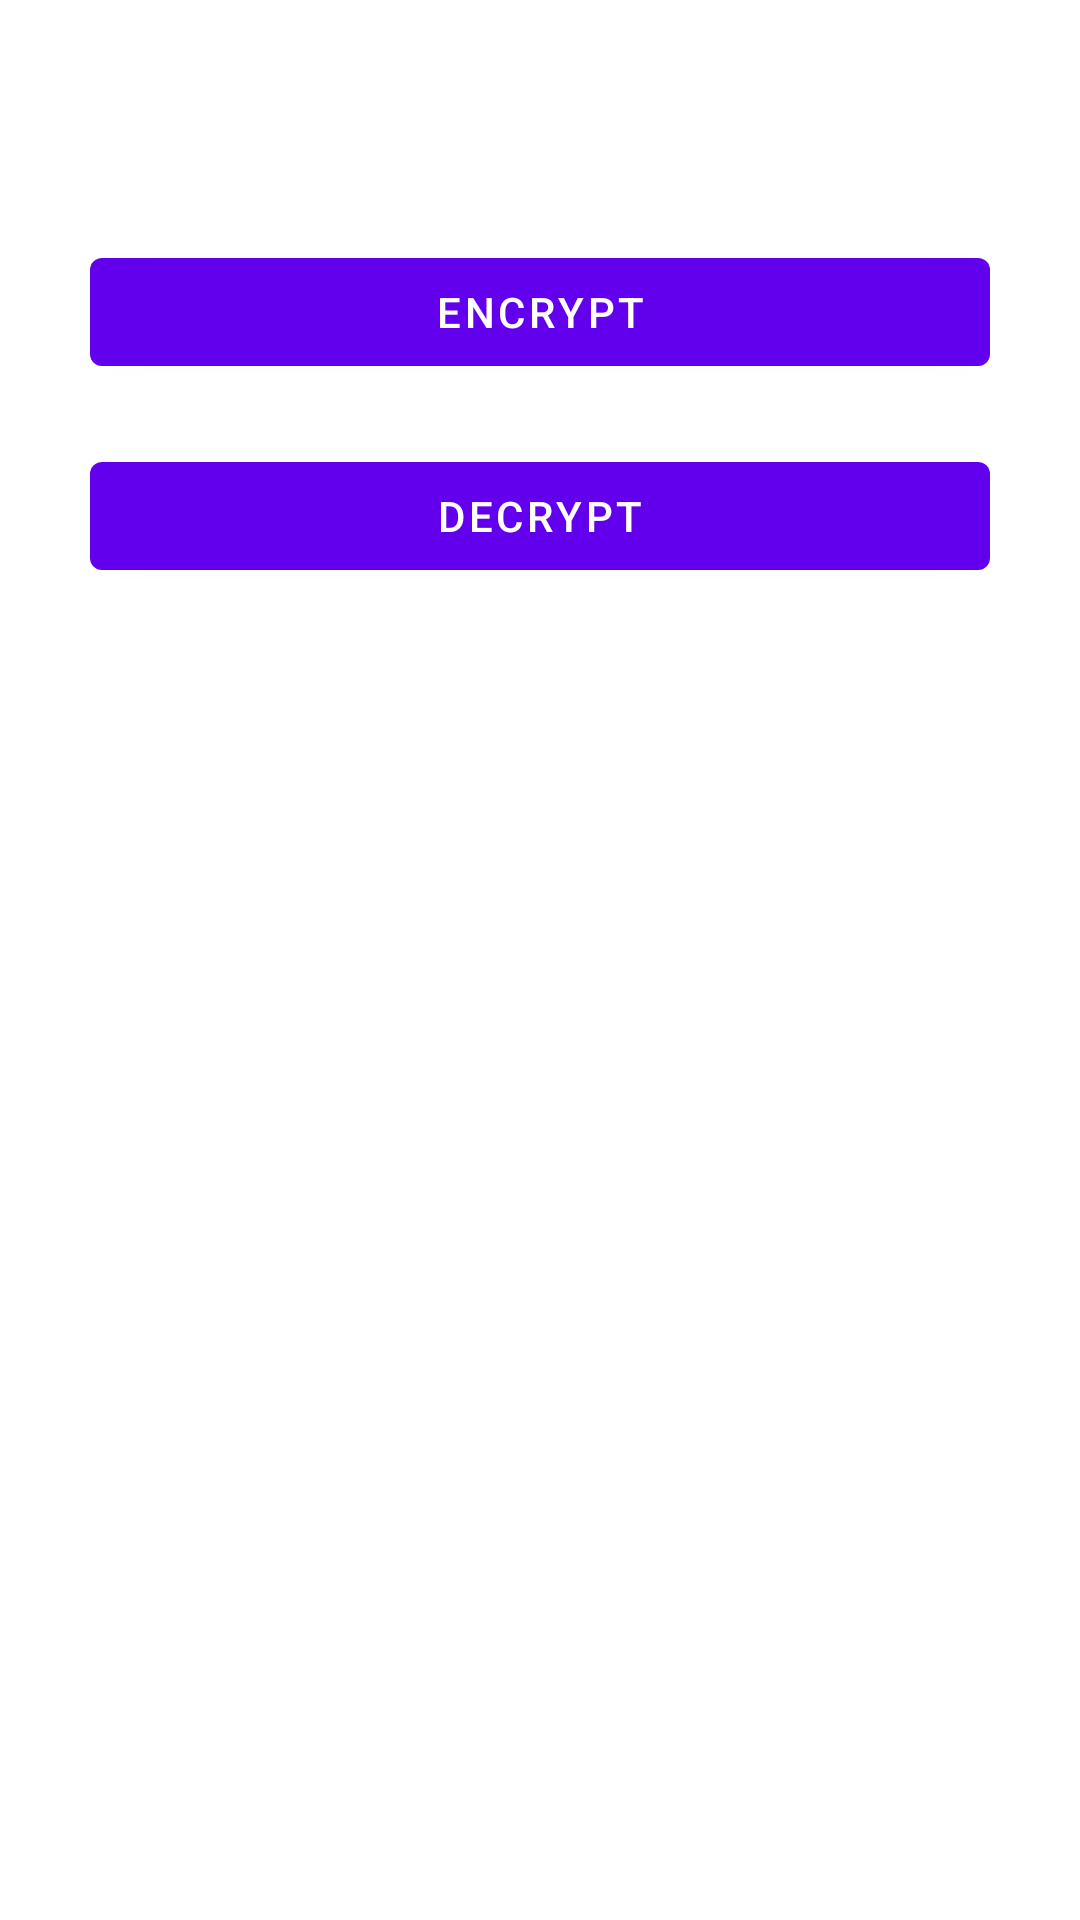

Write the Android layout XML for this screen, with the resource values it uses.
<!-- AndroidManifest.xml: application theme Theme.CrypTool -->
<!-- res/layout/activity_aes_image_chooser.xml -->
<?xml version="1.0" encoding="utf-8"?>
<androidx.constraintlayout.widget.ConstraintLayout xmlns:android="http://schemas.android.com/apk/res/android"
    xmlns:app="http://schemas.android.com/apk/res-auto"
    xmlns:tools="http://schemas.android.com/tools"
    android:layout_width="match_parent"
    android:layout_height="match_parent"
    tools:context=".AES.AESImageChooserActivity">

    <com.google.android.material.button.MaterialButton
        android:id="@+id/aesImageEncryptBtn"
        android:layout_width="match_parent"
        android:layout_height="wrap_content"
        android:text="Encrypt"
        android:layout_marginHorizontal="30dp"
        android:layout_marginTop="80dp"
        app:layout_constraintEnd_toEndOf="parent"
        app:layout_constraintStart_toStartOf="parent"
        app:layout_constraintTop_toTopOf="parent" />

    <com.google.android.material.button.MaterialButton
        android:id="@+id/aesImageDecryptBtn"
        android:layout_width="match_parent"
        android:layout_height="wrap_content"
        android:text="Decrypt"
        android:layout_marginHorizontal="30dp"
        android:layout_marginTop="20dp"
        app:layout_constraintEnd_toEndOf="parent"
        app:layout_constraintStart_toStartOf="parent"
        app:layout_constraintTop_toBottomOf="@+id/aesImageEncryptBtn" />

</androidx.constraintlayout.widget.ConstraintLayout>
<!-- resources referenced by this layout -->
<resources>
  <style name="Theme.CrypTool" parent="Theme.MaterialComponents.Light.DarkActionBar">
          
          <item name="colorPrimary">@color/purple_500</item>
          <item name="colorPrimaryVariant">@color/purple_700</item>
          <item name="colorOnPrimary">@color/white</item>
          
          <item name="colorSecondary">@color/teal_200</item>
          <item name="colorSecondaryVariant">@color/teal_700</item>
          <item name="colorOnSecondary">@color/black</item>
          
          <item name="android:statusBarColor" tools:targetApi="l">?attr/colorPrimaryVariant</item>
          
      </style>
  <!-- not gathered from this repository: default colours our renderer supplied (Android Studio template values) -->
  <color name="purple_500">#FF6200EE</color>
  <color name="purple_700">#FF3700B3</color>
  <color name="teal_200">#FF03DAC5</color>
  <color name="teal_700">#FF018786</color>
  <color name="black">#FF000000</color>
  <color name="white">#FFFFFFFF</color>
</resources>
